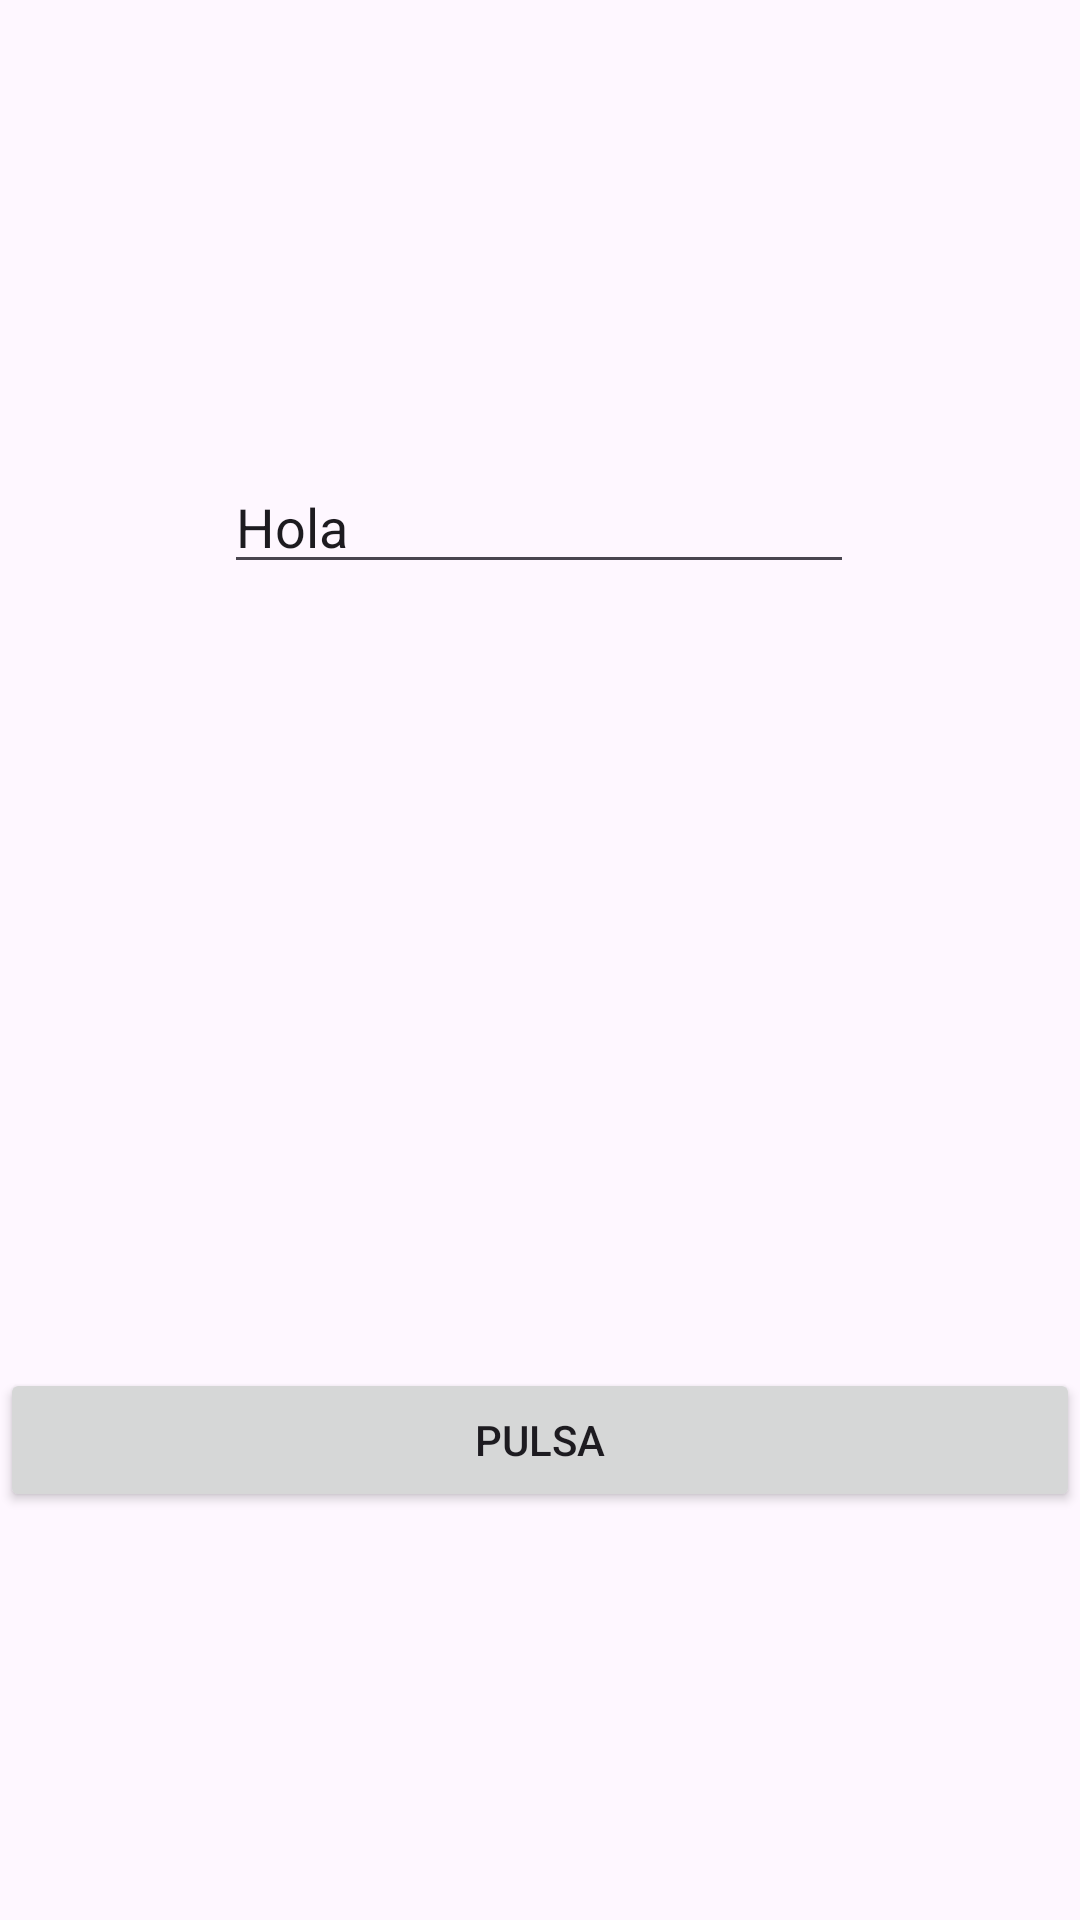

Here is an Android app screen rendered from its layout file. Give the layout XML and the strings, colors and styles it references.
<!-- AndroidManifest.xml: application theme Theme.EnviarDatosEntrePantallas -->
<!-- res/layout/activity_main.xml -->
<?xml version="1.0" encoding="utf-8"?>
<androidx.constraintlayout.widget.ConstraintLayout xmlns:android="http://schemas.android.com/apk/res/android"
    xmlns:app="http://schemas.android.com/apk/res-auto"
    xmlns:tools="http://schemas.android.com/tools"
    android:layout_width="match_parent"
    android:layout_height="match_parent"
    tools:context=".MainActivity">

    <Button
        android:id="@+id/button"
        android:layout_width="0dp"
        android:layout_height="wrap_content"
        android:onClick="presion"
        android:text="pulsa"
        app:layout_constraintBottom_toBottomOf="parent"
        app:layout_constraintEnd_toEndOf="parent"
        app:layout_constraintStart_toStartOf="parent"
        app:layout_constraintTop_toTopOf="parent"
        app:layout_constraintVertical_bias="0.77" />

    <EditText
        android:id="@+id/eTT1"
        android:layout_width="wrap_content"
        android:layout_height="wrap_content"
        android:ems="10"
        android:inputType="text"
        android:text="Hola"
        app:layout_constraintBottom_toBottomOf="parent"
        app:layout_constraintEnd_toEndOf="parent"
        app:layout_constraintHorizontal_bias="0.497"
        app:layout_constraintStart_toStartOf="parent"
        app:layout_constraintTop_toTopOf="parent"
        app:layout_constraintVertical_bias="0.256" />

</androidx.constraintlayout.widget.ConstraintLayout>
<!-- resources referenced by this layout -->
<resources>
  <style name="Theme.EnviarDatosEntrePantallas" parent="Base.Theme.EnviarDatosEntrePantallas" />
  <style name="Base.Theme.EnviarDatosEntrePantallas" parent="Theme.Material3.DayNight.NoActionBar">
          
          
      </style>
</resources>
